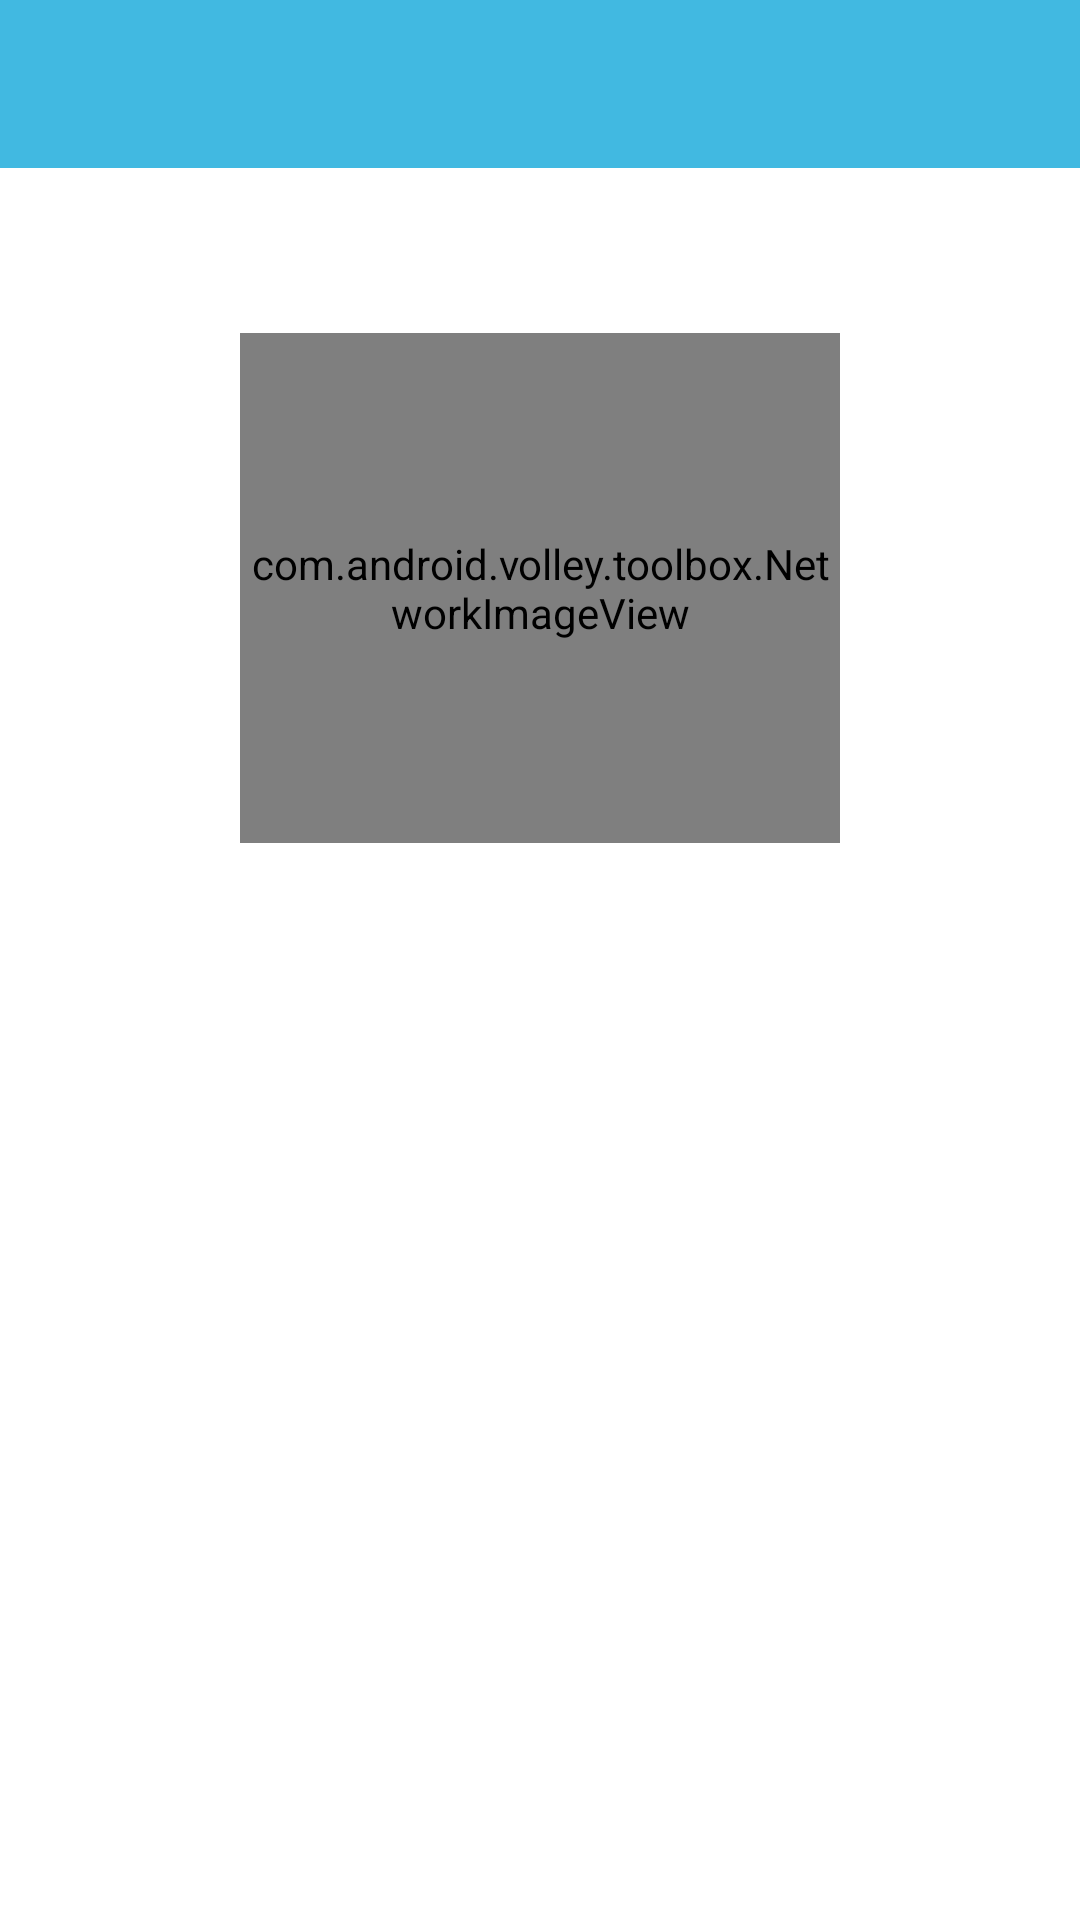

Produce the Android XML layout that renders to this screen, including the resource entries it uses.
<!-- AndroidManifest.xml: application theme AppTheme -->
<!-- res/layout/activity_product_detail.xml -->
<?xml version="1.0" encoding="utf-8"?>
<android.support.design.widget.CoordinatorLayout xmlns:android="http://schemas.android.com/apk/res/android"
    xmlns:app="http://schemas.android.com/apk/res-auto"
    xmlns:tools="http://schemas.android.com/tools"
    android:layout_width="match_parent"
    android:layout_height="match_parent"
    android:fitsSystemWindows="true"
    tools:context="com.example.ankit.smartprix.Prod_detail">


        <android.support.v7.widget.Toolbar
            android:id="@+id/toolbar"
            android:layout_width="match_parent"
            android:layout_height="?attr/actionBarSize"
            android:background="?attr/colorPrimary" />


    <include layout="@layout/content_product_detail" />


</android.support.design.widget.CoordinatorLayout>
<!-- res/layout/content_product_detail.xml (included above) -->
<?xml version="1.0" encoding="utf-8"?>
<RelativeLayout xmlns:android="http://schemas.android.com/apk/res/android"
    xmlns:tools="http://schemas.android.com/tools"
    android:layout_width="match_parent"
    android:layout_height="match_parent"
    android:layout_marginTop="?attr/actionBarSize"
    android:paddingBottom="@dimen/activity_vertical_margin"
    tools:context="com.example.ankit.smartprix.Prod_detail">


    <TextView
        android:id="@+id/prod_detail_name"
        android:layout_width="match_parent"
        android:paddingStart="15dp"
        android:paddingEnd="5dp"
        android:textSize="20sp"
        android:textStyle="bold"
        android:layout_height="50dp" />

    <com.android.volley.toolbox.NetworkImageView
        android:id="@+id/prod_detail_pic"
        android:layout_below="@id/prod_detail_name"
        android:layout_centerHorizontal="true"
        android:layout_marginTop="5dp"
        android:layout_height="170dp"
        android:layout_width="200dp"/>

    <TextView
        android:id="@+id/prod_detail_price"
        android:layout_width="match_parent"
        android:layout_height="50dp"
        android:layout_marginTop="20dp"
        android:textSize="25sp"
        android:textStyle="bold"
        android:paddingStart="15dp"
        android:paddingEnd="5dp"
        android:layout_below="@id/prod_detail_pic"/>

    <ListView
        android:id="@+id/prod_detail_stores"
        android:layout_width="match_parent"
        android:layout_height="wrap_content"
        android:layout_below="@id/prod_detail_price">

    </ListView>

    <TextView
        android:id="@+id/prod_detail_info"
        android:layout_width="match_parent"
        android:layout_height="70dp"
        android:textSize="20sp"
        android:paddingStart="15dp"
        android:paddingEnd="5dp"
        android:layout_below="@id/prod_detail_price"/>


</RelativeLayout>
<!-- resources referenced by this layout -->
<resources>
  <style name="AppTheme" parent="Theme.AppCompat.Light.DarkActionBar">
          
          <item name="colorPrimary">@color/my_primary</item>
          <item name="colorPrimaryDark">@color/my_primary_dark</item>
          <item name="colorAccent">@color/my_accent</item>
  
          <item name="android:textColorPrimary">@color/my_primary_text</item>
  
          
          <item name="android:textColorSecondary">@color/my_secondary_text</item>
  
  
          <item name="android:windowBackground">@color/window_background</item>
      </style>
  <color name="my_primary">#41B9E1</color>
  <color name="my_primary_dark">#3494B4</color>
  <color name="my_accent">#FF5722</color>
  <color name="my_primary_text">#ffffff</color>
  <color name="my_secondary_text">#ffffff</color>
  <color name="window_background">#FFFFFF</color>
</resources>
